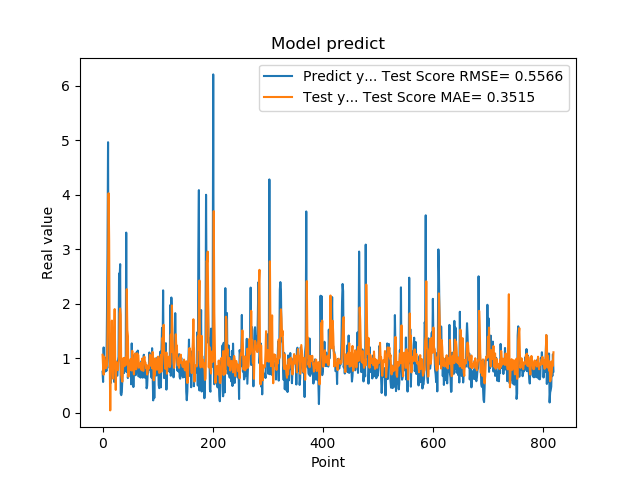

The table this chart was drawn from, first rows:
7.566530108451843262e-01, 1.067355238505976134e+00
5.684260129928588867e-01, 8.544755180599037381e-01
1.201630949974060059e+00, 7.016288989587475822e-01
8.802530169486999512e-01, 1.033749055862192234e+00
8.531429767608642578e-01, 9.639851546114548420e-01
7.591750025749206543e-01, 9.266464935162648242e-01
1.005007982254028320e+00, 8.194539143688190919e-01
7.687720060348510742e-01, 9.310483839117510430e-01
1.740013241767883301e+00, 8.621908613310282909e-01
2.913533687591552734e+00, 1.473280762839997093e+00
4.963075160980224609e+00, 2.327872713499203439e+00
1.471215128898620605e+00, 4.027514751349595912e+00
1.000648975372314453e+00, 3.158915248487619287e+00
8.220189809799194336e-01, 1.030593434851412971e+00
9.362199902534482643e-01, 4.712707811960729909e-02
5.486897230148315430e-01, 9.793431301802156819e-01
1.111255049705505371e+00, 1.076581085111590674e+00
7.148039937019348145e-01, 1.693818886722253891e+00
1.052167057991027832e+00, 9.300543365503115556e-01
8.955980539321898304e-01, 6.303838868075167801e-01
7.769405245780944824e-01, 9.876357337660256475e-01
5.699509978294372559e-01, 1.413887624258864939e+00
8.244060277938842773e-01, 1.904180120180086311e+00
5.800840258598327637e-01, 9.405147405566809393e-01
9.488009810447691761e-01, 4.220035543639002462e-01
7.918390035629272461e-01, 9.350071360193523695e-01
6.937990188598632812e-01, 8.761693650372496256e-01
6.834830045700073242e-01, 8.373851856815582861e-01
9.433320164680479847e-01, 7.852828065373123057e-01
1.032713770866394043e+00, 9.190017783000908880e-01
2.556216001510620117e+00, 9.722351763038611372e-01
2.464895963668823242e+00, 1.824515527810937066e+00
2.728049993515014204e+00, 1.915880120048956803e+00
3.558506965637206476e-01, 1.796727217421030698e+00
3.262020051479339600e-01, 7.004581777189792247e-01
3.781589865684509277e-01, 6.266597127329097683e-01
6.306380033493041992e-01, 5.743466603129431247e-01
8.854129910469055176e-01, 7.901627696398594303e-01
9.743152856826782227e-01, 1.008585737081187483e+00
7.307389974594116211e-01, 9.402780291342950347e-01
9.521890282630921520e-01, 8.574535543577925800e-01
1.011654973030090332e+00, 9.605041682752061272e-01
7.643579840660095215e-01, 1.019362534885480898e+00
3.306220054626464844e+00, 8.836169522298255030e-01
7.543110251426696777e-01, 2.269308576319344795e+00
1.409499049186706321e+00, 1.521050833941745006e+00
6.401469707489013672e-01, 1.422740664279436906e+00
8.640019893646240234e-01, 6.626193236097064343e-01
8.469420075416564941e-01, 9.062620365437610293e-01
7.976629734039306641e-01, 7.821379122896480185e-01
9.555831551551821068e-01, 8.756487798302157177e-01
9.546210169792175293e-01, 9.907949082736211555e-01
5.251880288124084473e-01, 9.643560781433851981e-01
1.275226235389709695e+00, 7.778238533548978983e-01
8.355640172958374023e-01, 1.139627587363256644e+00
7.640249729156494141e-01, 8.796962706761061179e-01
4.752210080623626154e-01, 8.672049004322648358e-01
7.414129972457885742e-01, 7.063504920619354532e-01
1.069700956344604492e+00, 8.736616805962679200e-01
7.892770171165466309e-01, 1.090931520627453466e+00
6.914690136909484863e-01, 8.932210049406994479e-01
... 759 more rows
